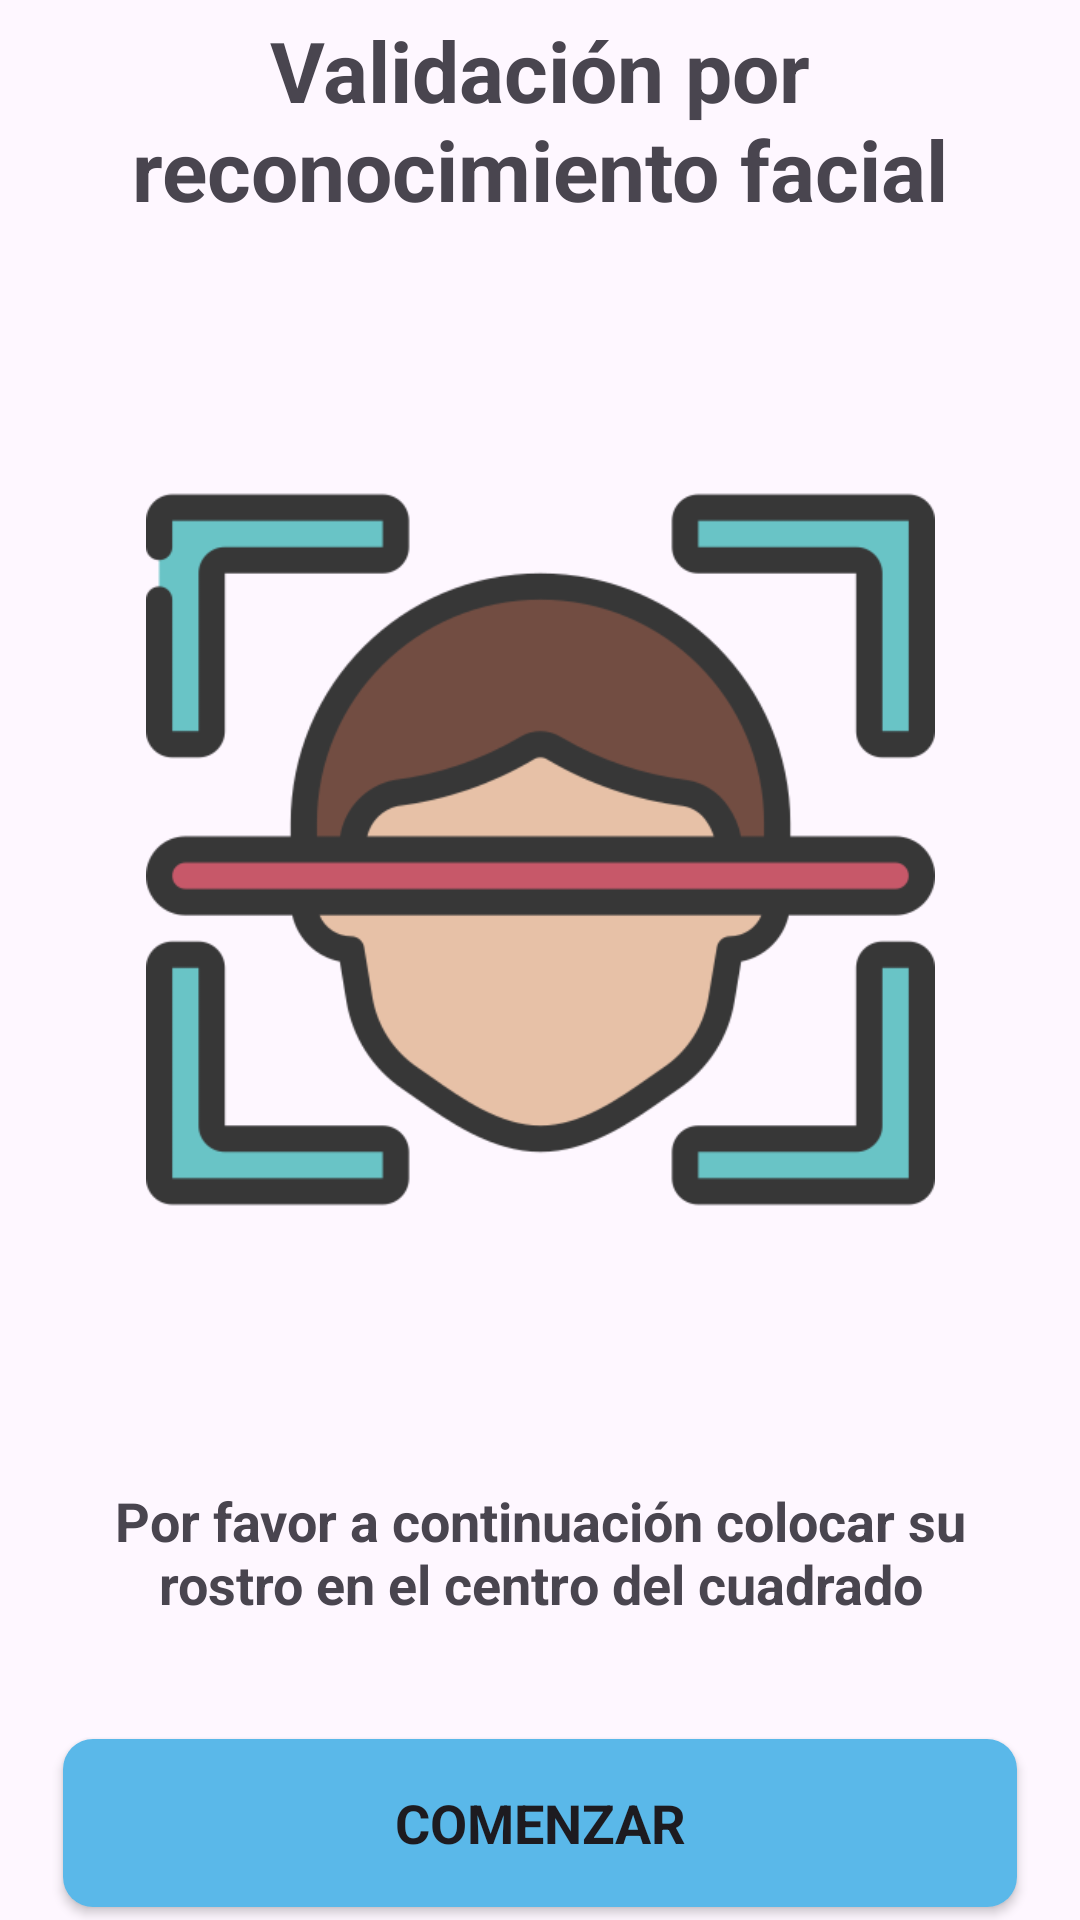

Write the Android layout XML for this screen, with the resource values it uses.
<!-- AndroidManifest.xml: application theme Theme.TADaplication -->
<!-- res/layout/activity_valid_qractivity.xml -->
<?xml version="1.0" encoding="utf-8"?>
<androidx.constraintlayout.widget.ConstraintLayout
    xmlns:android="http://schemas.android.com/apk/res/android"
    xmlns:app="http://schemas.android.com/apk/res-auto"
    xmlns:tools="http://schemas.android.com/tools"
    android:layout_width="match_parent"
    android:layout_height="match_parent"
    tools:context=".validQRActivity">

    

    <TextView
        android:id="@+id/textValidacion"
        android:layout_width="336dp"
        android:layout_height="67dp"
        android:fontFamily="sans-serif"
        android:text="Validación por reconocimiento facial"
        android:textAlignment="center"
        android:textSize="28sp"
        android:textStyle="bold"
        app:layout_constraintBottom_toTopOf="@+id/imageView"
        app:layout_constraintEnd_toEndOf="parent"
        app:layout_constraintHorizontal_bias="0.497"
        app:layout_constraintStart_toStartOf="parent"
        app:layout_constraintTop_toTopOf="parent"
        app:layout_constraintVertical_chainStyle="packed" />

    <ImageView
        android:id="@+id/imageView"
        android:layout_width="263dp"
        android:layout_height="353dp"
        android:layout_marginTop="35dp"
        app:layout_constraintBottom_toTopOf="@+id/textInstruccion"
        app:layout_constraintEnd_toEndOf="parent"
        app:layout_constraintStart_toStartOf="parent"
        app:layout_constraintTop_toBottomOf="@+id/textValidacion"
        app:srcCompat="@drawable/facial" />

    <TextView
        android:id="@+id/textInstruccion"
        android:layout_width="319dp"
        android:layout_height="55dp"
        android:layout_marginTop="35dp"
        android:fontFamily="sans-serif"
        android:text="Por favor a continuación colocar su rostro en el centro del cuadrado"
        android:textAlignment="center"
        android:textSize="18sp"
        android:textStyle="bold"
        app:layout_constraintBottom_toTopOf="@+id/botonContinuar"
        app:layout_constraintEnd_toEndOf="parent"
        app:layout_constraintStart_toStartOf="parent"
        app:layout_constraintTop_toBottomOf="@+id/imageView" />

    <Button
        android:id="@+id/botonContinuar"
        android:layout_width="318dp"
        android:layout_height="56dp"
        android:layout_marginTop="30dp"
        android:fontFamily="sans-serif"
        android:text="COMENZAR"
        android:textSize="18sp"
        android:textStyle="bold"
        android:background="@drawable/botonrectangular"
        app:layout_constraintBottom_toBottomOf="parent"
        app:layout_constraintEnd_toEndOf="parent"
        app:layout_constraintStart_toStartOf="parent"
        app:layout_constraintTop_toBottomOf="@+id/textInstruccion" />

</androidx.constraintlayout.widget.ConstraintLayout>
<!-- resources referenced by this layout -->
<resources>
  <!-- drawable botonrectangular (drawable) -->
  <?xml version="1.0" encoding="utf-8"?>
  <shape xmlns:android="http://schemas.android.com/apk/res/android">
      <corners android:radius="10dp" />
      <solid android:color="@color/celeste" />
  </shape>
  <!-- drawable facial: png bitmap (drawable, 26290 bytes) -->
  <style name="Theme.TADaplication" parent="Base.Theme.TADaplication" />
  <color name="celeste">#5ab8e9</color>
  <style name="Base.Theme.TADaplication" parent="Theme.Material3.DayNight.NoActionBar">
          
          <item name="colorPrimary">@color/celeste</item>
          <item name="colorPrimaryVariant">@color/celeste</item>
          <item name="android:statusBarColor">@color/celeste</item>
      </style>
</resources>
